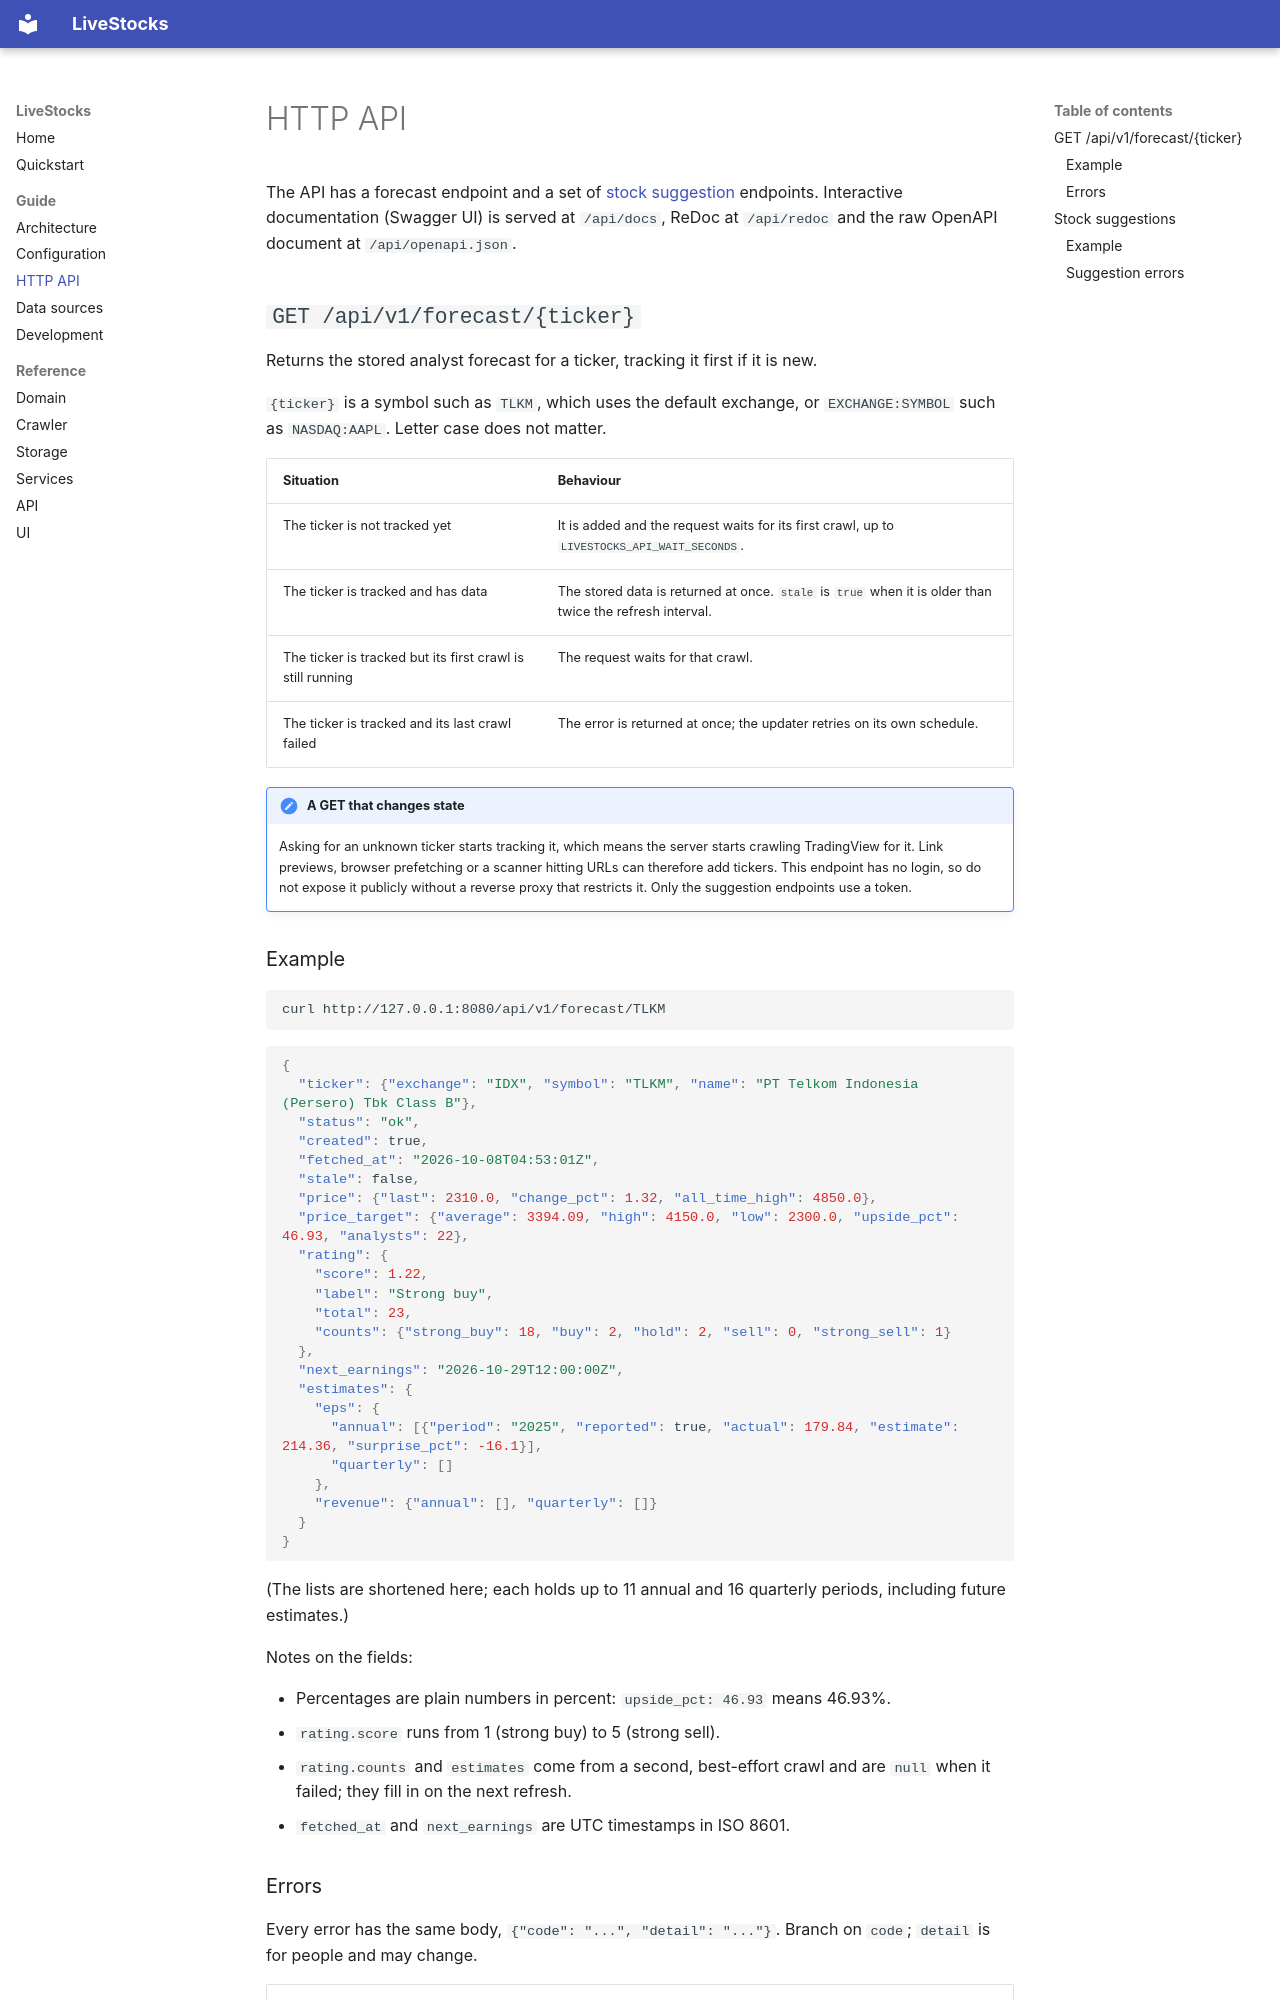

repository: protanjung/LiveStocks · page: api/index.html · generator: mkdocs

# HTTP API

The API has a forecast endpoint and a set of [stock suggestion](#stock-suggestions) endpoints. Interactive documentation (Swagger UI) is served at `/api/docs`, ReDoc at `/api/redoc` and the
raw OpenAPI document at `/api/openapi.json`.

## `GET /api/v1/forecast/{ticker}`

Returns the stored analyst forecast for a ticker, tracking it first if it is new.

`{ticker}` is a symbol such as `TLKM`, which uses the default exchange, or `EXCHANGE:SYMBOL` such as `NASDAQ:AAPL`.
Letter case does not matter.

| Situation | Behaviour |
|---|---|
| The ticker is not tracked yet | It is added and the request waits for its first crawl, up to `LIVESTOCKS_API_WAIT_SECONDS`. |
| The ticker is tracked and has data | The stored data is returned at once. `stale` is `true` when it is older than twice the refresh interval. |
| The ticker is tracked but its first crawl is still running | The request waits for that crawl. |
| The ticker is tracked and its last crawl failed | The error is returned at once; the updater retries on its own schedule. |

!!! note "A GET that changes state"
    Asking for an unknown ticker starts tracking it, which means the server starts crawling TradingView for it. Link
    previews, browser prefetching or a scanner hitting URLs can therefore add tickers. This endpoint has no login, so
    do not expose it publicly without a reverse proxy that restricts it. Only the suggestion endpoints use a token.

### Example

```bash
curl http://127.0.0.1:8080/api/v1/forecast/TLKM
```

```json
{
  "ticker": {"exchange": "IDX", "symbol": "TLKM", "name": "PT Telkom Indonesia (Persero) Tbk Class B"},
  "status": "ok",
  "created": true,
  "fetched_at": "2026-10-08T04:53:01Z",
  "stale": false,
  "price": {"last": 2310.0, "change_pct": 1.32, "all_time_high": 4850.0},
  "price_target": {"average": 3394.09, "high": 4150.0, "low": 2300.0, "upside_pct": 46.93, "analysts": 22},
  "rating": {
    "score": 1.22,
    "label": "Strong buy",
    "total": 23,
    "counts": {"strong_buy": 18, "buy": 2, "hold": 2, "sell": 0, "strong_sell": 1}
  },
  "next_earnings": "2026-10-29T12:00:00Z",
  "estimates": {
    "eps": {
      "annual": [{"period": "2025", "reported": true, "actual": 179.84, "estimate": 214.36, "surprise_pct": -16.1}],
      "quarterly": []
    },
    "revenue": {"annual": [], "quarterly": []}
  }
}
```

(The lists are shortened here; each holds up to 11 annual and 16 quarterly periods, including future estimates.)

Notes on the fields:

- Percentages are plain numbers in percent: `upside_pct: 46.93` means 46.93%.
- `rating.score` runs from 1 (strong buy) to 5 (strong sell).
- `rating.counts` and `estimates` come from a second, best-effort crawl and are `null` when it failed; they fill in
  on the next refresh.
- `fetched_at` and `next_earnings` are UTC timestamps in ISO 8601.
